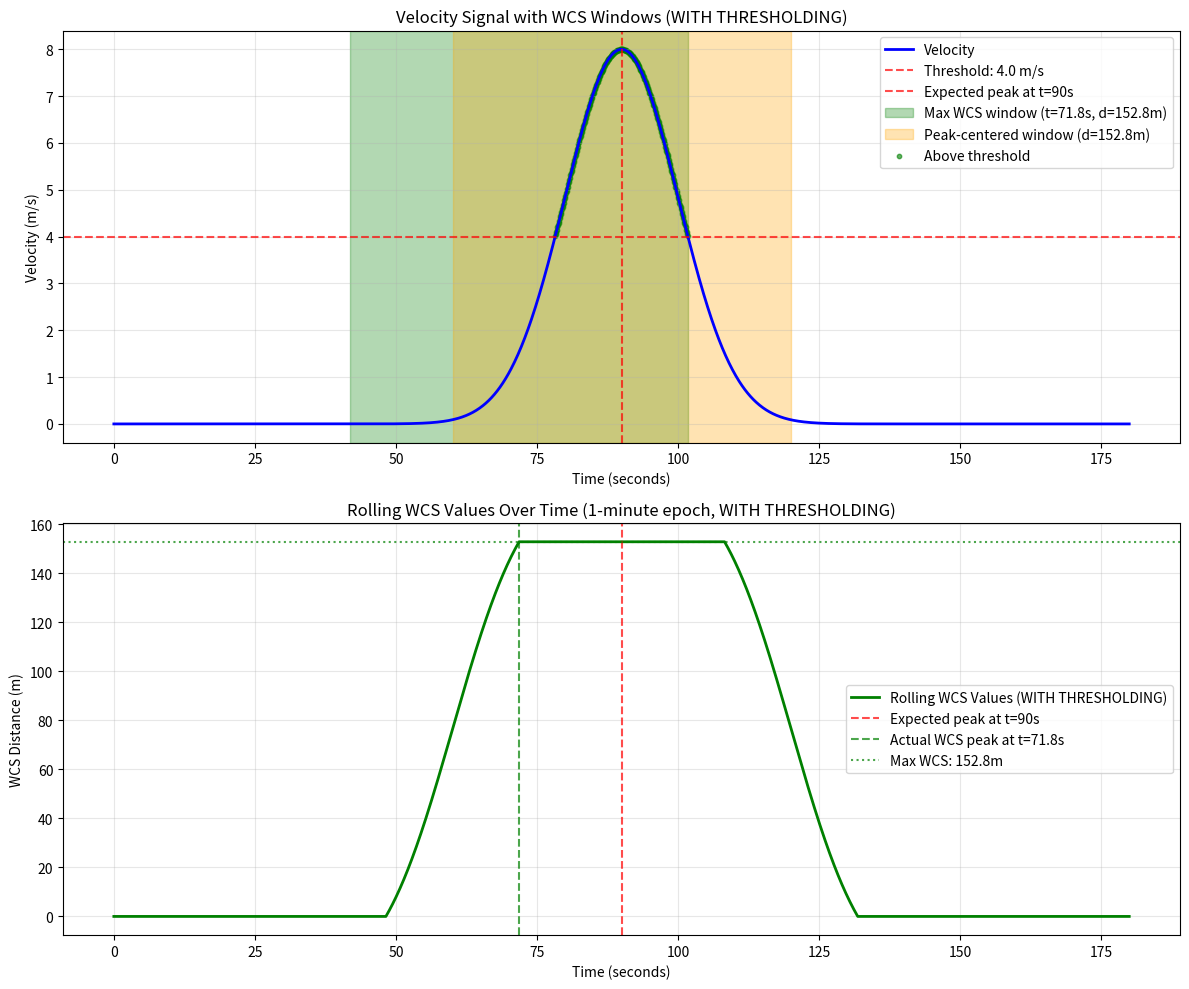

Reproduce this figure in Python.
#!/usr/bin/env python3
"""
Test rolling WCS WITH thresholding - only velocities above 4 m/s contribute.
"""

import numpy as np
import matplotlib.pyplot as plt

def test_rolling_wcs_with_threshold():
    """Test rolling WCS with thresholding - only velocities above 4 m/s"""
    
    # Test parameters
    sigma = 10
    mu = 9 * sigma  # 90 seconds
    t = np.linspace(0, sigma * 18, 1800)  # 0 to 180 seconds
    velocity = 8 * np.exp(-0.5 * ((t - mu) / sigma)**2)  # Normal distribution
    
    # Analysis parameters
    epoch_duration = 1.0  # 1 minute
    sampling_rate = 10    # 10 Hz
    threshold_min = 4.0   # Only velocities above 4 m/s
    threshold_max = 100.0 # Upper limit
    
    print("=== ROLLING WCS WITH THRESHOLDING (v > 4 m/s) ===")
    print(f"Test Parameters:")
    print(f"  Velocity peak at t = {mu} seconds")
    print(f"  Velocity peak value: {np.max(velocity):.3f} m/s")
    print(f"  Data length: {len(velocity)} samples ({len(velocity)/sampling_rate:.1f} seconds)")
    print(f"  Epoch duration: {epoch_duration} minutes ({epoch_duration * 60} seconds)")
    print(f"  Threshold: {threshold_min} - {threshold_max} m/s")
    print()
    
    # Calculate epoch samples
    epoch_samples = int(epoch_duration * 60 * sampling_rate)  # 600 samples
    half_window = epoch_samples // 2  # 300 samples
    
    print(f"Window analysis:")
    print(f"  Full window size: {epoch_samples} samples")
    print(f"  Half window: {half_window} samples")
    print(f"  Window duration: {epoch_samples / sampling_rate:.1f} seconds")
    print()
    
    # Analyze windows around the expected peak
    peak_idx = int(mu * sampling_rate)  # Index corresponding to t=mu
    print(f"Expected peak analysis:")
    print(f"  Peak index: {peak_idx}")
    print(f"  Peak time: {t[peak_idx]:.1f} seconds")
    print(f"  Peak velocity: {velocity[peak_idx]:.3f} m/s")
    print()
    
    # Test windows around the peak
    test_centers = [peak_idx - 50, peak_idx - 25, peak_idx, peak_idx + 25, peak_idx + 50]
    
    print("Window analysis around peak (WITH THRESHOLDING):")
    rolling_wcs_values = []
    rolling_wcs_times = []
    
    for center in test_centers:
        if 0 <= center < len(velocity):
            window_start = max(0, center - half_window)
            window_end = min(len(velocity), center + half_window + (1 if epoch_samples % 2 == 1 else 0))
            
            window_data = velocity[window_start:window_end]
            
            # WITH THRESHOLDING - only velocities above threshold
            threshold_mask = (window_data >= threshold_min) & (window_data <= threshold_max)
            time_per_sample = 1.0 / sampling_rate
            window_distance = np.sum(window_data[threshold_mask] * time_per_sample)  # Only thresholded values!
            
            rolling_wcs_values.append(window_distance)
            rolling_wcs_times.append(t[center])
            
            print(f"  Center {center} (t={t[center]:.1f}s):")
            print(f"    Window: {window_start} to {window_end} ({len(window_data)} samples)")
            print(f"    Distance: {window_distance:.3f} m")
            print(f"    Mean velocity in window: {np.mean(window_data):.3f} m/s")
            print(f"    Max velocity in window: {np.max(window_data):.3f} m/s")
            print(f"    Min velocity in window: {np.min(window_data):.3f} m/s")
            print(f"    Samples above threshold: {np.sum(threshold_mask)} / {len(window_data)}")
            print(f"    Mean velocity above threshold: {np.mean(window_data[threshold_mask]) if np.sum(threshold_mask) > 0 else 0:.3f} m/s")
            print()
    
    # Now let's find the actual maximum
    print("Finding actual maximum WCS window (WITH THRESHOLDING)...")
    max_distance = 0
    max_center = 0
    max_window_start = 0
    max_window_end = 0
    
    # Check all possible window centers
    for i in range(len(velocity)):
        window_start = max(0, i - half_window)
        window_end = min(len(velocity), i + half_window + (1 if epoch_samples % 2 == 1 else 0))
        
        window_data = velocity[window_start:window_end]
        
        # WITH THRESHOLDING - only velocities above threshold
        threshold_mask = (window_data >= threshold_min) & (window_data <= threshold_max)
        time_per_sample = 1.0 / sampling_rate
        window_distance = np.sum(window_data[threshold_mask] * time_per_sample)  # Only thresholded values!
        
        if window_distance > max_distance:
            max_distance = window_distance
            max_center = i
            max_window_start = window_start
            max_window_end = window_end
    
    print(f"Maximum WCS found (WITH THRESHOLDING):")
    print(f"  Center index: {max_center}")
    print(f"  Center time: {t[max_center]:.1f} seconds")
    print(f"  Window: {max_window_start} to {max_window_end}")
    print(f"  Distance: {max_distance:.3f} m")
    print(f"  Time difference from expected peak: {abs(t[max_center] - mu):.1f} seconds")
    print()
    
    # Analyze the maximum window
    max_window_data = velocity[max_window_start:max_window_end]
    max_window_threshold_mask = (max_window_data >= threshold_min) & (max_window_data <= threshold_max)
    max_window_time = len(max_window_data) * time_per_sample
    
    print(f"Maximum window analysis:")
    print(f"  Window size: {len(max_window_data)} samples")
    print(f"  Window duration: {max_window_time:.3f} s")
    print(f"  Mean velocity: {np.mean(max_window_data):.3f} m/s")
    print(f"  Max velocity in window: {np.max(max_window_data):.3f} m/s")
    print(f"  Min velocity in window: {np.min(max_window_data):.3f} m/s")
    print(f"  Samples above threshold: {np.sum(max_window_threshold_mask)} / {len(max_window_data)}")
    print(f"  Mean velocity above threshold: {np.mean(max_window_data[max_window_threshold_mask]) if np.sum(max_window_threshold_mask) > 0 else 0:.3f} m/s")
    print()
    
    # Compare with peak-centered window
    peak_window_start = max(0, peak_idx - half_window)
    peak_window_end = min(len(velocity), peak_idx + half_window + (1 if epoch_samples % 2 == 1 else 0))
    peak_window_data = velocity[peak_window_start:peak_window_end]
    peak_window_threshold_mask = (peak_window_data >= threshold_min) & (peak_window_data <= threshold_max)
    peak_window_distance = np.sum(peak_window_data[peak_window_threshold_mask] * time_per_sample)
    peak_window_time = len(peak_window_data) * time_per_sample
    
    print(f"Peak-centered window analysis:")
    print(f"  Window: {peak_window_start} to {peak_window_end}")
    print(f"  Distance: {peak_window_distance:.3f} m")
    print(f"  Window duration: {peak_window_time:.3f} s")
    print(f"  Mean velocity: {np.mean(peak_window_data):.3f} m/s")
    print(f"  Max velocity in window: {np.max(peak_window_data):.3f} m/s")
    print(f"  Min velocity in window: {np.min(peak_window_data):.3f} m/s")
    print(f"  Samples above threshold: {np.sum(peak_window_threshold_mask)} / {len(peak_window_data)}")
    print(f"  Mean velocity above threshold: {np.mean(peak_window_data[peak_window_threshold_mask]) if np.sum(peak_window_threshold_mask) > 0 else 0:.3f} m/s")
    print()
    
    print(f"Comparison:")
    print(f"  Peak-centered vs Max WCS distance: {peak_window_distance:.3f} vs {max_distance:.3f} m")
    print(f"  Peak-centered vs Max WCS time: {peak_window_time:.3f} vs {max_window_time:.3f} s")
    print(f"  Difference: {max_distance - peak_window_distance:.3f} m")
    
    # Create visualization
    fig, (ax1, ax2) = plt.subplots(2, 1, figsize=(12, 10))
    
    # Plot velocity with windows and threshold
    ax1.plot(t, velocity, 'b-', linewidth=2, label='Velocity')
    ax1.axhline(y=threshold_min, color='red', linestyle='--', alpha=0.7, label=f'Threshold: {threshold_min} m/s')
    ax1.axvline(x=mu, color='red', linestyle='--', alpha=0.7, label=f'Expected peak at t={mu}s')
    
    # Mark the maximum WCS window
    ax1.axvspan(t[max_window_start], t[max_window_end-1], alpha=0.3, color='green', 
               label=f'Max WCS window (t={t[max_center]:.1f}s, d={max_distance:.1f}m)')
    
    # Mark the peak-centered window
    ax1.axvspan(t[peak_window_start], t[peak_window_end-1], alpha=0.3, color='orange', 
               label=f'Peak-centered window (d={peak_window_distance:.1f}m)')
    
    # Highlight thresholded regions
    thresholded_indices = np.where((velocity >= threshold_min) & (velocity <= threshold_max))[0]
    ax1.scatter(t[thresholded_indices], velocity[thresholded_indices], 
               color='green', alpha=0.6, s=10, label='Above threshold')
    
    ax1.set_xlabel('Time (seconds)')
    ax1.set_ylabel('Velocity (m/s)')
    ax1.set_title('Velocity Signal with WCS Windows (WITH THRESHOLDING)')
    ax1.legend()
    ax1.grid(True, alpha=0.3)
    
    # Plot rolling WCS values
    rolling_wcs_all_values = []
    rolling_wcs_all_times = []
    
    for i in range(len(velocity)):
        window_start = max(0, i - half_window)
        window_end = min(len(velocity), i + half_window + (1 if epoch_samples % 2 == 1 else 0))
        
        window_data = velocity[window_start:window_end]
        
        # WITH THRESHOLDING - only velocities above threshold
        threshold_mask = (window_data >= threshold_min) & (window_data <= threshold_max)
        time_per_sample = 1.0 / sampling_rate
        window_distance = np.sum(window_data[threshold_mask] * time_per_sample)  # Only thresholded values!
        
        rolling_wcs_all_values.append(window_distance)
        rolling_wcs_all_times.append(t[i])
    
    ax2.plot(rolling_wcs_all_times, rolling_wcs_all_values, 'g-', linewidth=2, label='Rolling WCS Values (WITH THRESHOLDING)')
    ax2.axvline(x=mu, color='red', linestyle='--', alpha=0.7, label=f'Expected peak at t={mu}s')
    ax2.axvline(x=t[max_center], color='green', linestyle='--', alpha=0.7, label=f'Actual WCS peak at t={t[max_center]:.1f}s')
    ax2.axhline(y=max_distance, color='green', linestyle=':', alpha=0.7, label=f'Max WCS: {max_distance:.1f}m')
    
    ax2.set_xlabel('Time (seconds)')
    ax2.set_ylabel('WCS Distance (m)')
    ax2.set_title('Rolling WCS Values Over Time (1-minute epoch, WITH THRESHOLDING)')
    ax2.legend()
    ax2.grid(True, alpha=0.3)
    
    plt.tight_layout()
    plt.savefig('rolling_wcs_with_threshold.png', dpi=300, bbox_inches='tight')
    plt.show()
    
    print(f"Analysis saved to: rolling_wcs_with_threshold.png")
    
    # Show the rolling WCS curve around the peak
    print("\n=== ROLLING WCS VALUES AROUND PEAK (WITH THRESHOLDING) ===")
    peak_range = range(max(0, peak_idx - 100), min(len(velocity), peak_idx + 100))
    for i in peak_range[::10]:  # Every 10th sample
        window_start = max(0, i - half_window)
        window_end = min(len(velocity), i + half_window + (1 if epoch_samples % 2 == 1 else 0))
        window_data = velocity[window_start:window_end]
        threshold_mask = (window_data >= threshold_min) & (window_data <= threshold_max)
        time_per_sample = 1.0 / sampling_rate
        window_distance = np.sum(window_data[threshold_mask] * time_per_sample)
        print(f"  t={t[i]:.1f}s: {window_distance:.3f} m")

if __name__ == "__main__":
    test_rolling_wcs_with_threshold() 